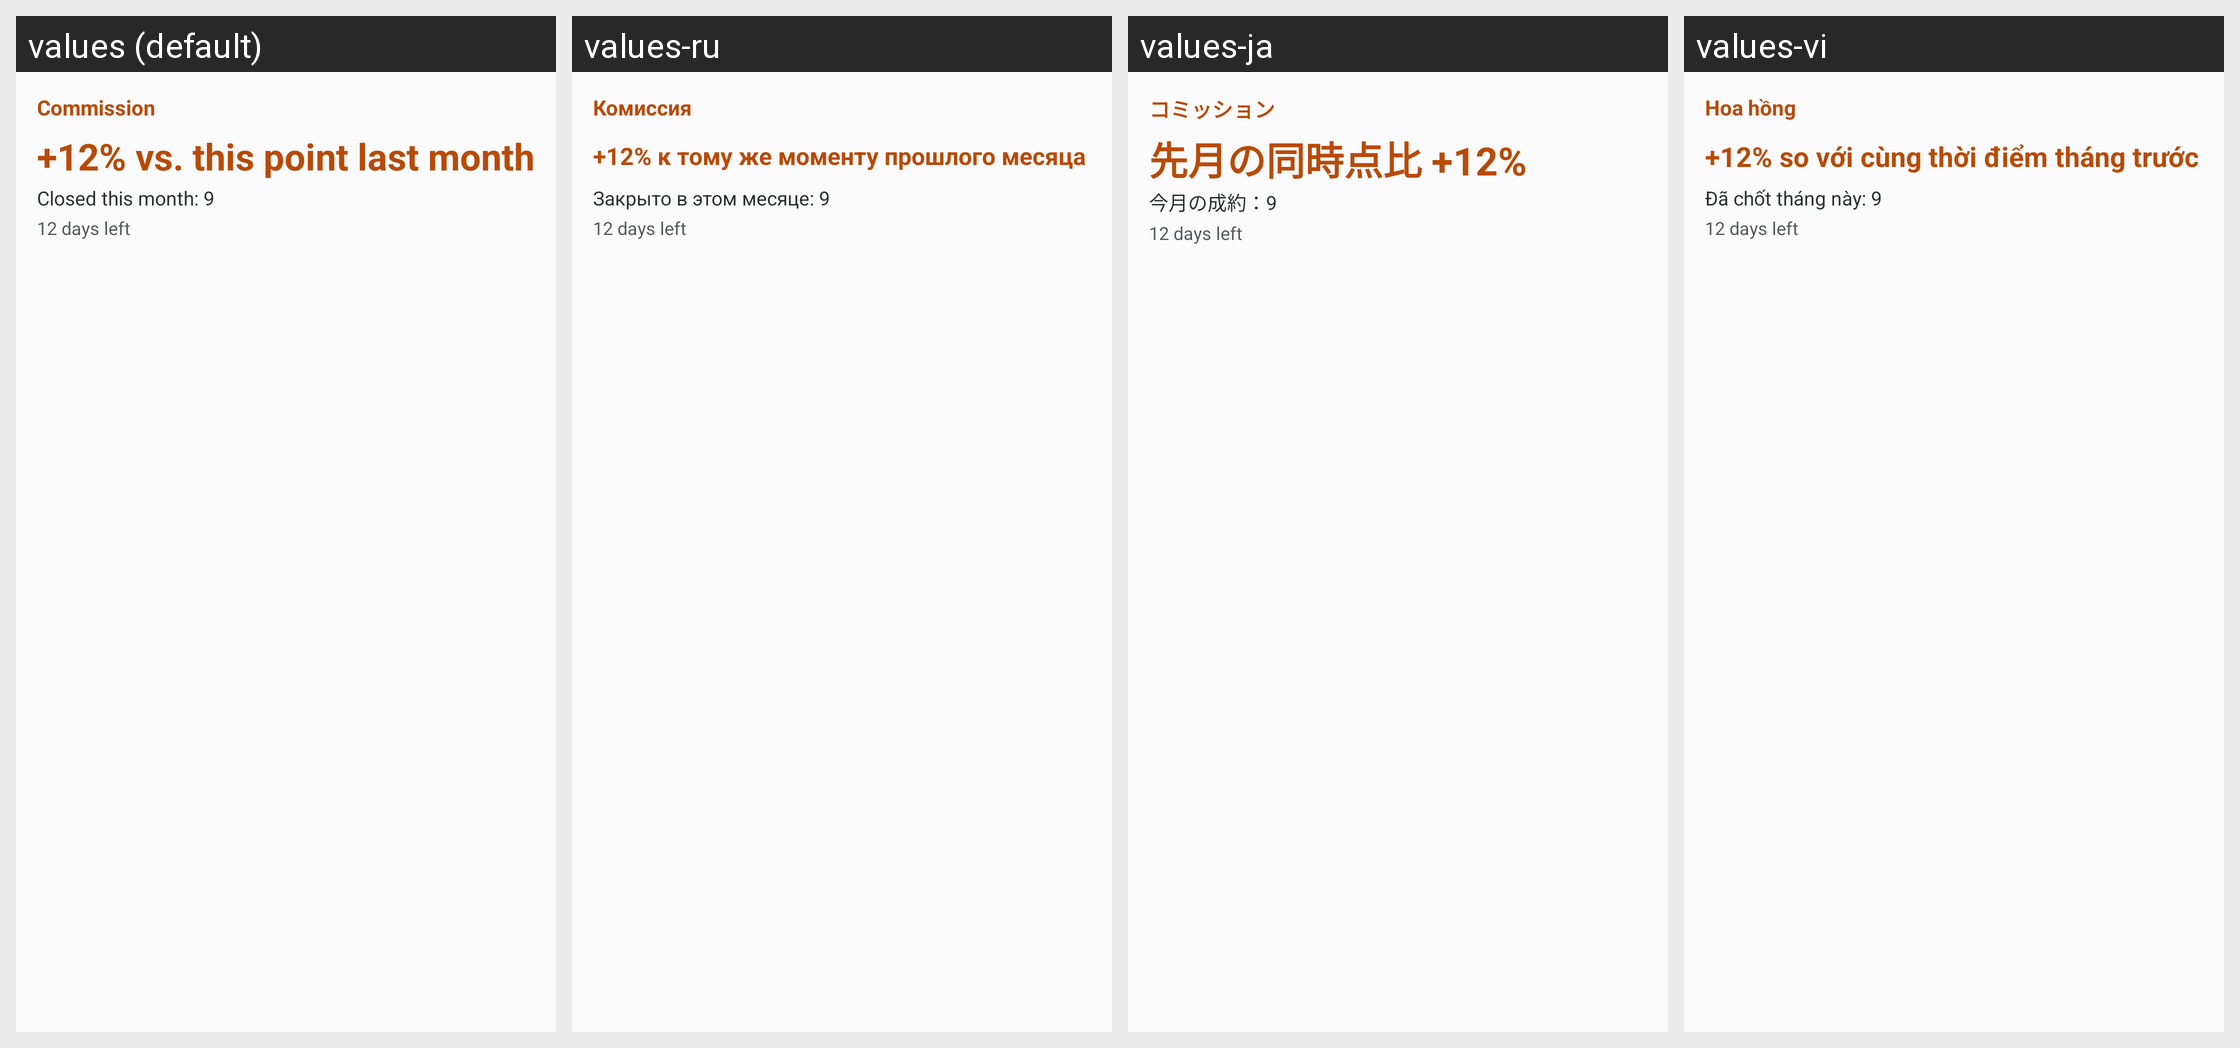

This grid shows one Android layout under several languages. Give, for every string resource on the screen, its name, the default text and each shown locale's text.
Android screen res/layout/widget_commission_preview.xml rendered under 4 locales, left to right: values (default), values-ru, values-ja, values-vi. Device: Nexus 5 (rendered at 1080×1920; each locale shown at half size, 540×960, under a caption strip naming it); theme Theme.SalesTracker.
Other locales in the repository, not shown: values-ar, values-bn, values-de, values-es, values-fr, values-hi, values-in, values-it, values-ko, values-pt, values-tr, values-zh-rCN.
Strings drawn on this screen, with the default value and each locale's value (text and hints the layout hard-codes, and strings that could not be matched under every locale, appear in the picture but are not listed):

widget_commission_title
  values: Commission
  values-ru: Комиссия
  values-ja: コミッション
  values-vi: Hoa hồng

widget_commission_preview_big
  values: +12% vs. this point last month
  values-ru: +12% к тому же моменту прошлого месяца
  values-ja: 先月の同時点比 +12%
  values-vi: +12% so với cùng thời điểm tháng trước

widget_commission_preview_line
  values: Closed this month: 9
  values-ru: Закрыто в этом месяце: 9
  values-ja: 今月の成約：9
  values-vi: Đã chốt tháng này: 9
